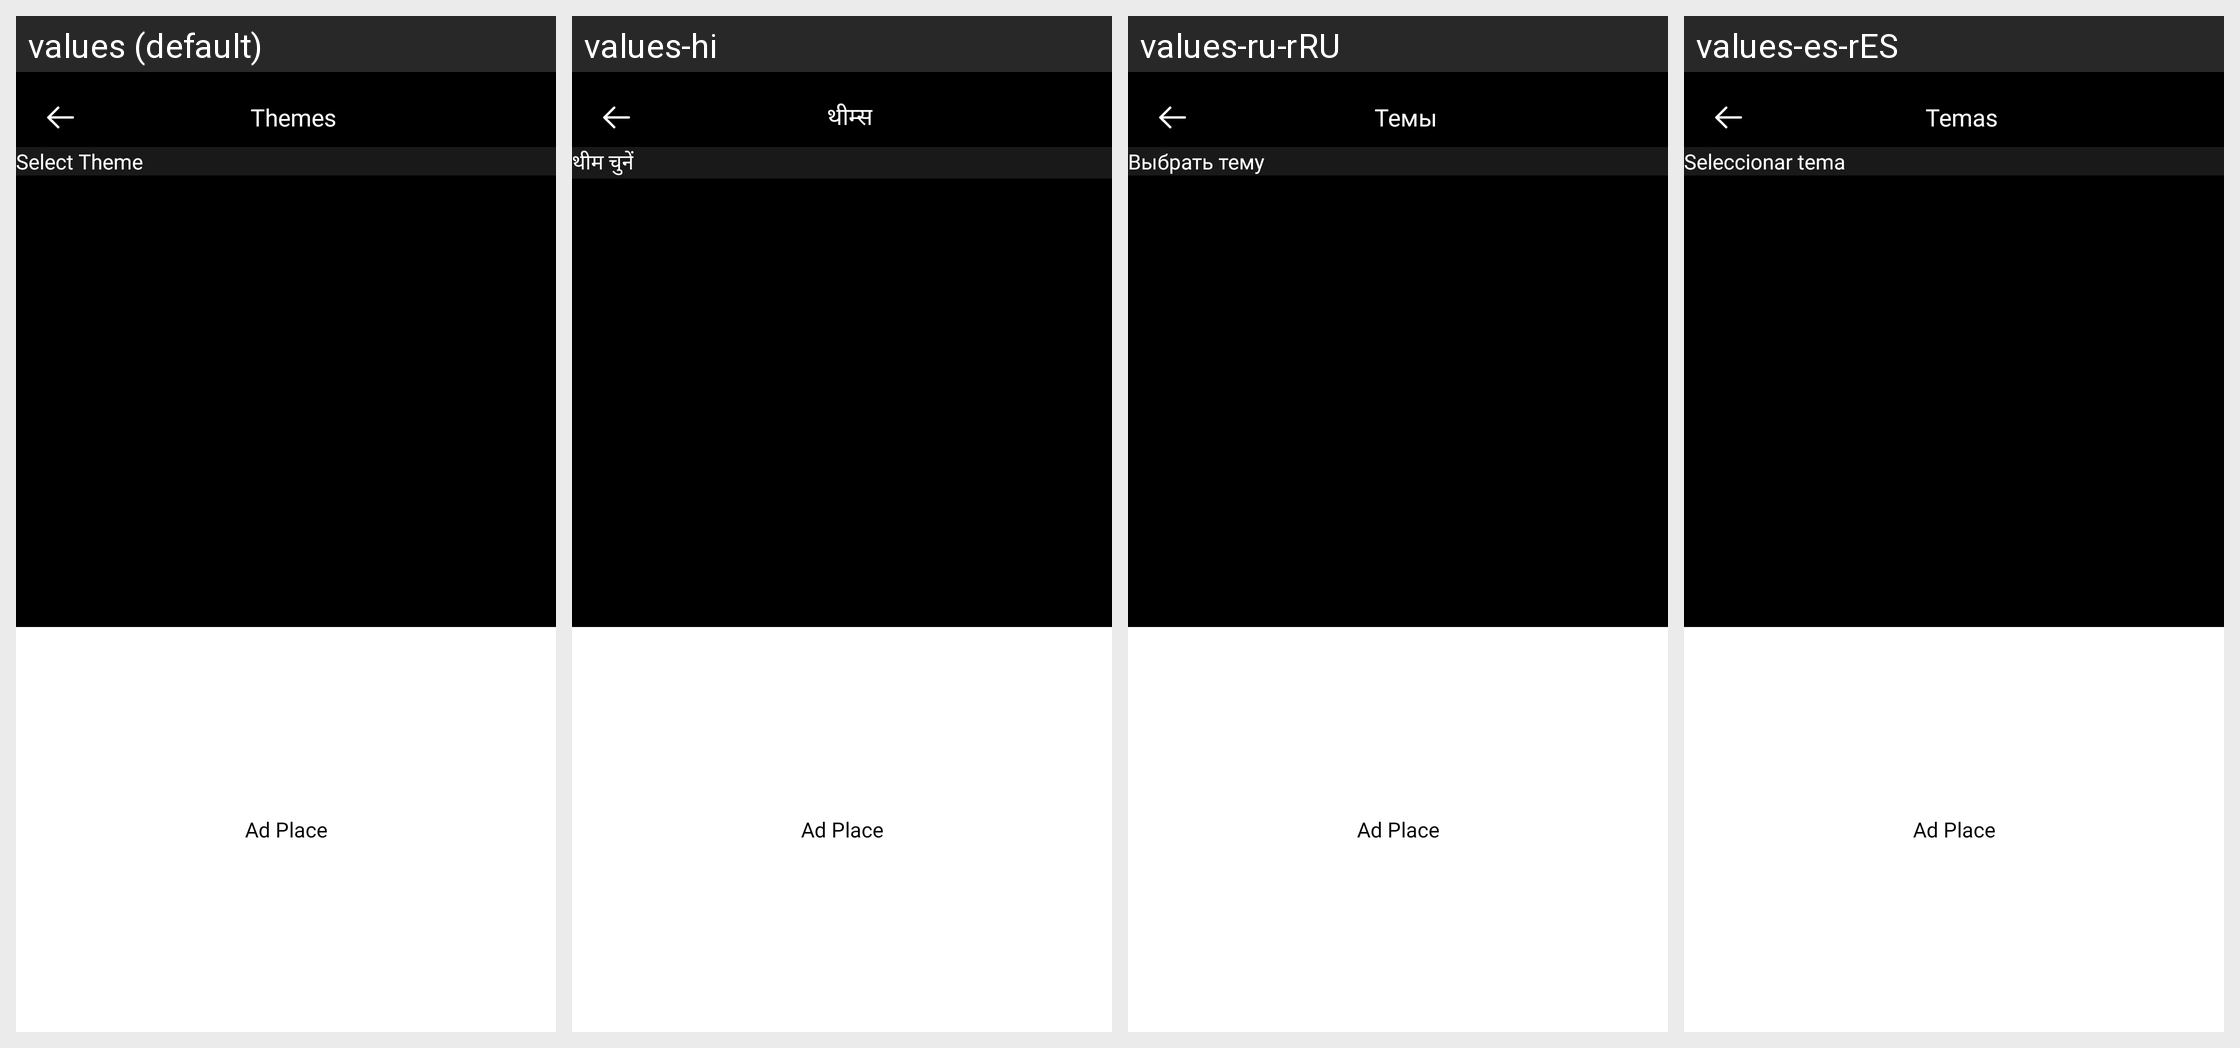

Here is an Android app screen in its default locale and in the app's own translations. Write out the translated-string differences for the strings that appear on this screen.
Android screen res/layout/activity_theme_selection.xml rendered under 4 locales, left to right: values (default), values-hi, values-ru-rRU, values-es-rES. Device: Nexus 5 (rendered at 1080×1920; each locale shown at half size, 540×960, under a caption strip naming it); theme Theme.SpeedMeter.
Other locales in the repository, not shown: values-de-rDE, values-fr-rFR, values-in, values-ja, values-pt-rPT, values-tr-rTR.
Strings drawn on this screen, with the default value and each locale's value (text and hints the layout hard-codes, and strings that could not be matched under every locale, appear in the picture but are not listed):

themes
  values: Themes
  values-hi: थीम्स
  values-ru-rRU: Темы
  values-es-rES: Temas

select_theme
  values: Select Theme
  values-hi: थीम चुनें
  values-ru-rRU: Выбрать тему
  values-es-rES: Seleccionar tema
